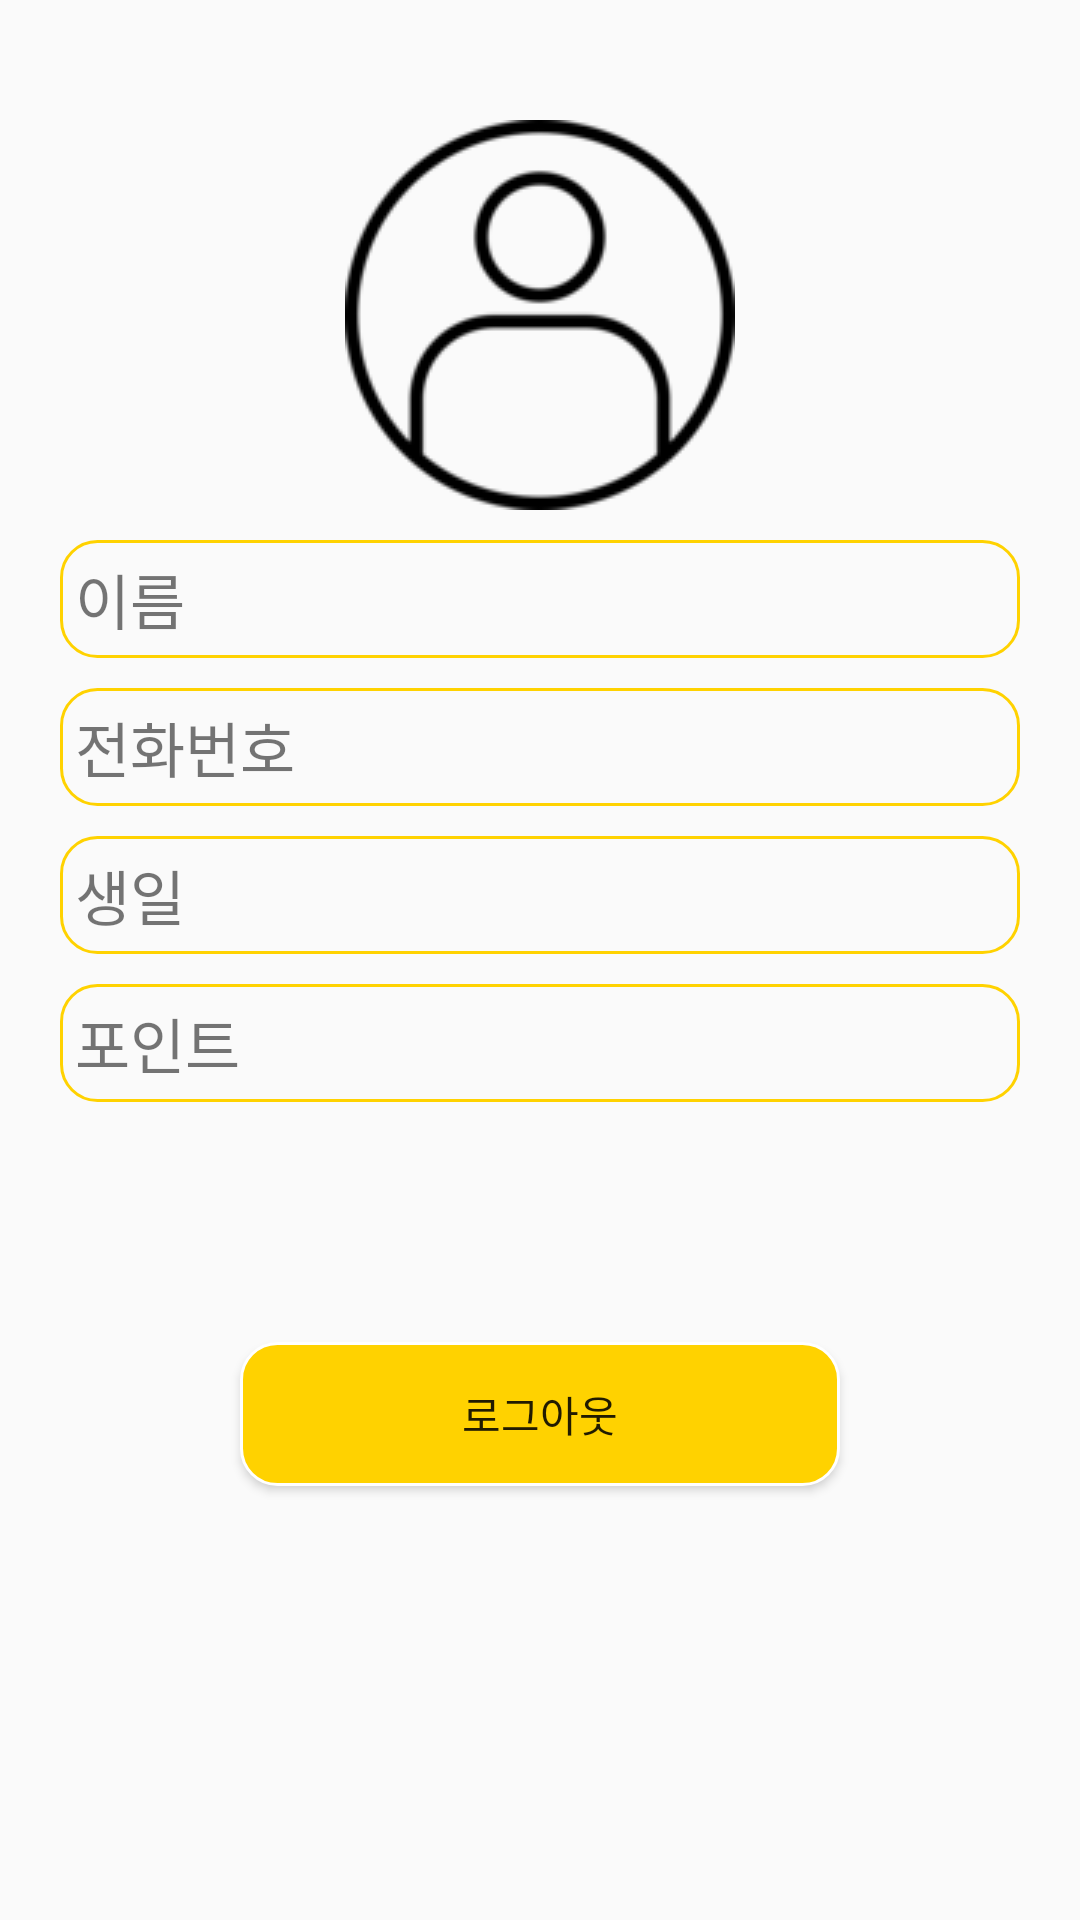

This screen was rendered from an Android layout file. Write that file and the resources it references.
<!-- AndroidManifest.xml: application theme AppTheme -->
<!-- res/layout/fragment_mypage.xml -->
<?xml version="1.0" encoding="utf-8"?>
<LinearLayout xmlns:android="http://schemas.android.com/apk/res/android"
    xmlns:app="http://schemas.android.com/apk/res-auto"
    xmlns:tools="http://schemas.android.com/tools"
    android:orientation="vertical"
    android:layout_width="match_parent"
    android:layout_height="match_parent">


    <ImageView
        android:id="@+id/imageView"
        android:layout_width="match_parent"
        android:layout_height="wrap_content"
        android:layout_marginTop="40dp"
        app:srcCompat="@drawable/user"
        tools:srcCompat="@drawable/user" />

    <LinearLayout
        android:layout_width="match_parent"
        android:layout_height="wrap_content"
        android:orientation="horizontal"
        android:layout_marginLeft="20dp"
        android:layout_marginTop="10dp"
        android:layout_marginRight="20dp"
        android:background="@drawable/round_edge2"
        android:padding="5dp"
        >

        <TextView

            android:layout_width="75dp"
            android:layout_height="wrap_content"
            android:ems="10"
            android:text="이름"
            android:textSize="20dp" />

        <TextView
            android:id="@+id/my_name"
            android:layout_width="match_parent"
            android:layout_height="wrap_content"
            android:layout_marginLeft="10dp"
            android:ems="10"
            android:textSize="20dp" />

    </LinearLayout>





    <LinearLayout
        android:layout_width="match_parent"
        android:layout_height="wrap_content"
        android:orientation="horizontal"
        android:layout_marginLeft="20dp"
        android:layout_marginTop="10dp"
        android:layout_marginRight="20dp"
        android:background="@drawable/round_edge2"
        android:padding="5dp"
        >

        <TextView

            android:layout_width="75dp"
            android:layout_height="wrap_content"
            android:ems="10"
            android:text="전화번호"
            android:textSize="20dp" />

        <TextView
            android:id="@+id/my_phone"
            android:layout_width="match_parent"
            android:layout_height="wrap_content"
            android:layout_marginLeft="10dp"
            android:ems="10"
            android:textSize="20dp" />

    </LinearLayout>

    <LinearLayout
        android:layout_width="match_parent"
        android:layout_height="wrap_content"
        android:orientation="horizontal"
        android:layout_marginLeft="20dp"
        android:layout_marginTop="10dp"
        android:layout_marginRight="20dp"
        android:background="@drawable/round_edge2"
        android:padding="5dp"
        >

        <TextView

            android:layout_width="75dp"
            android:layout_height="wrap_content"
            android:ems="10"
            android:text="생일"
            android:textSize="20dp" />

        <TextView
            android:id="@+id/my_birth"
            android:layout_width="match_parent"
            android:layout_height="wrap_content"
            android:layout_marginLeft="10dp"
            android:ems="10"
            android:textSize="20dp" />

    </LinearLayout>

    <LinearLayout
        android:layout_width="match_parent"
        android:layout_height="wrap_content"
        android:orientation="horizontal"
        android:layout_marginLeft="20dp"
        android:layout_marginTop="10dp"
        android:layout_marginRight="20dp"
        android:background="@drawable/round_edge2"
        android:padding="5dp"
        >

        <TextView

            android:layout_width="75dp"
            android:layout_height="wrap_content"
            android:ems="10"
            android:text="포인트"
            android:textSize="20dp" />

        <TextView
            android:id="@+id/my_point"
            android:layout_width="match_parent"
            android:layout_height="wrap_content"
            android:layout_marginLeft="10dp"
            android:ems="10"
            android:textSize="20dp" />

    </LinearLayout>
    <Button
        android:id="@+id/btn1"
        android:layout_width="match_parent"
        android:layout_height="wrap_content"
        android:layout_marginLeft="80dp"
        android:layout_marginRight="80dp"
        android:background="@drawable/round_edge"
        android:elevation="30dp"
        android:layout_marginTop="80dp"
        android:layout_marginBottom="10dp"
        android:onClick="insert"
        android:text="로그아웃" />


</LinearLayout>
<!-- resources referenced by this layout -->
<resources>
  <!-- drawable round_edge (drawable) -->
  <?xml version="1.0" encoding="utf-8"?>
  <shape xmlns:android="http://schemas.android.com/apk/res/android"
      android:padding="10dp"
      android:shape="rectangle"
      >
      <solid android:color="#ffd200"
          />
      <corners
          android:bottomLeftRadius="12dp"
          android:bottomRightRadius="12dp"
          android:topLeftRadius="12dp"
          android:topRightRadius="12dp"
  
      />
      <stroke
          android:width="1dp"
          android:color="#FFFFFF"
          />
  
  </shape>
  <!-- drawable round_edge2 (drawable) -->
  <?xml version="1.0" encoding="utf-8"?>
  <shape xmlns:android="http://schemas.android.com/apk/res/android"
      android:padding="10dp"
      android:shape="rectangle" >
  
      <corners
          android:bottomLeftRadius="12dp"
          android:bottomRightRadius="12dp"
          android:topLeftRadius="12dp"
          android:topRightRadius="12dp"
          />
      <stroke
          android:width="1dp"
          android:color="#ffd200" />
  </shape>
  <!-- drawable user: png bitmap (drawable, 4514 bytes) -->
  <style name="AppTheme" parent="Theme.AppCompat.Light.DarkActionBar">
          
          <item name="colorPrimary">#ffd200</item>
          <item name="colorPrimaryDark">@color/colorPrimaryDark</item>
          <item name="colorAccent">@color/colorAccent</item>
      </style>
  <!-- not gathered from this repository: default colours our renderer supplied (Android Studio template values) -->
  <color name="colorPrimaryDark">#FF3700B3</color>
  <color name="colorAccent">#FF03DAC5</color>
</resources>
